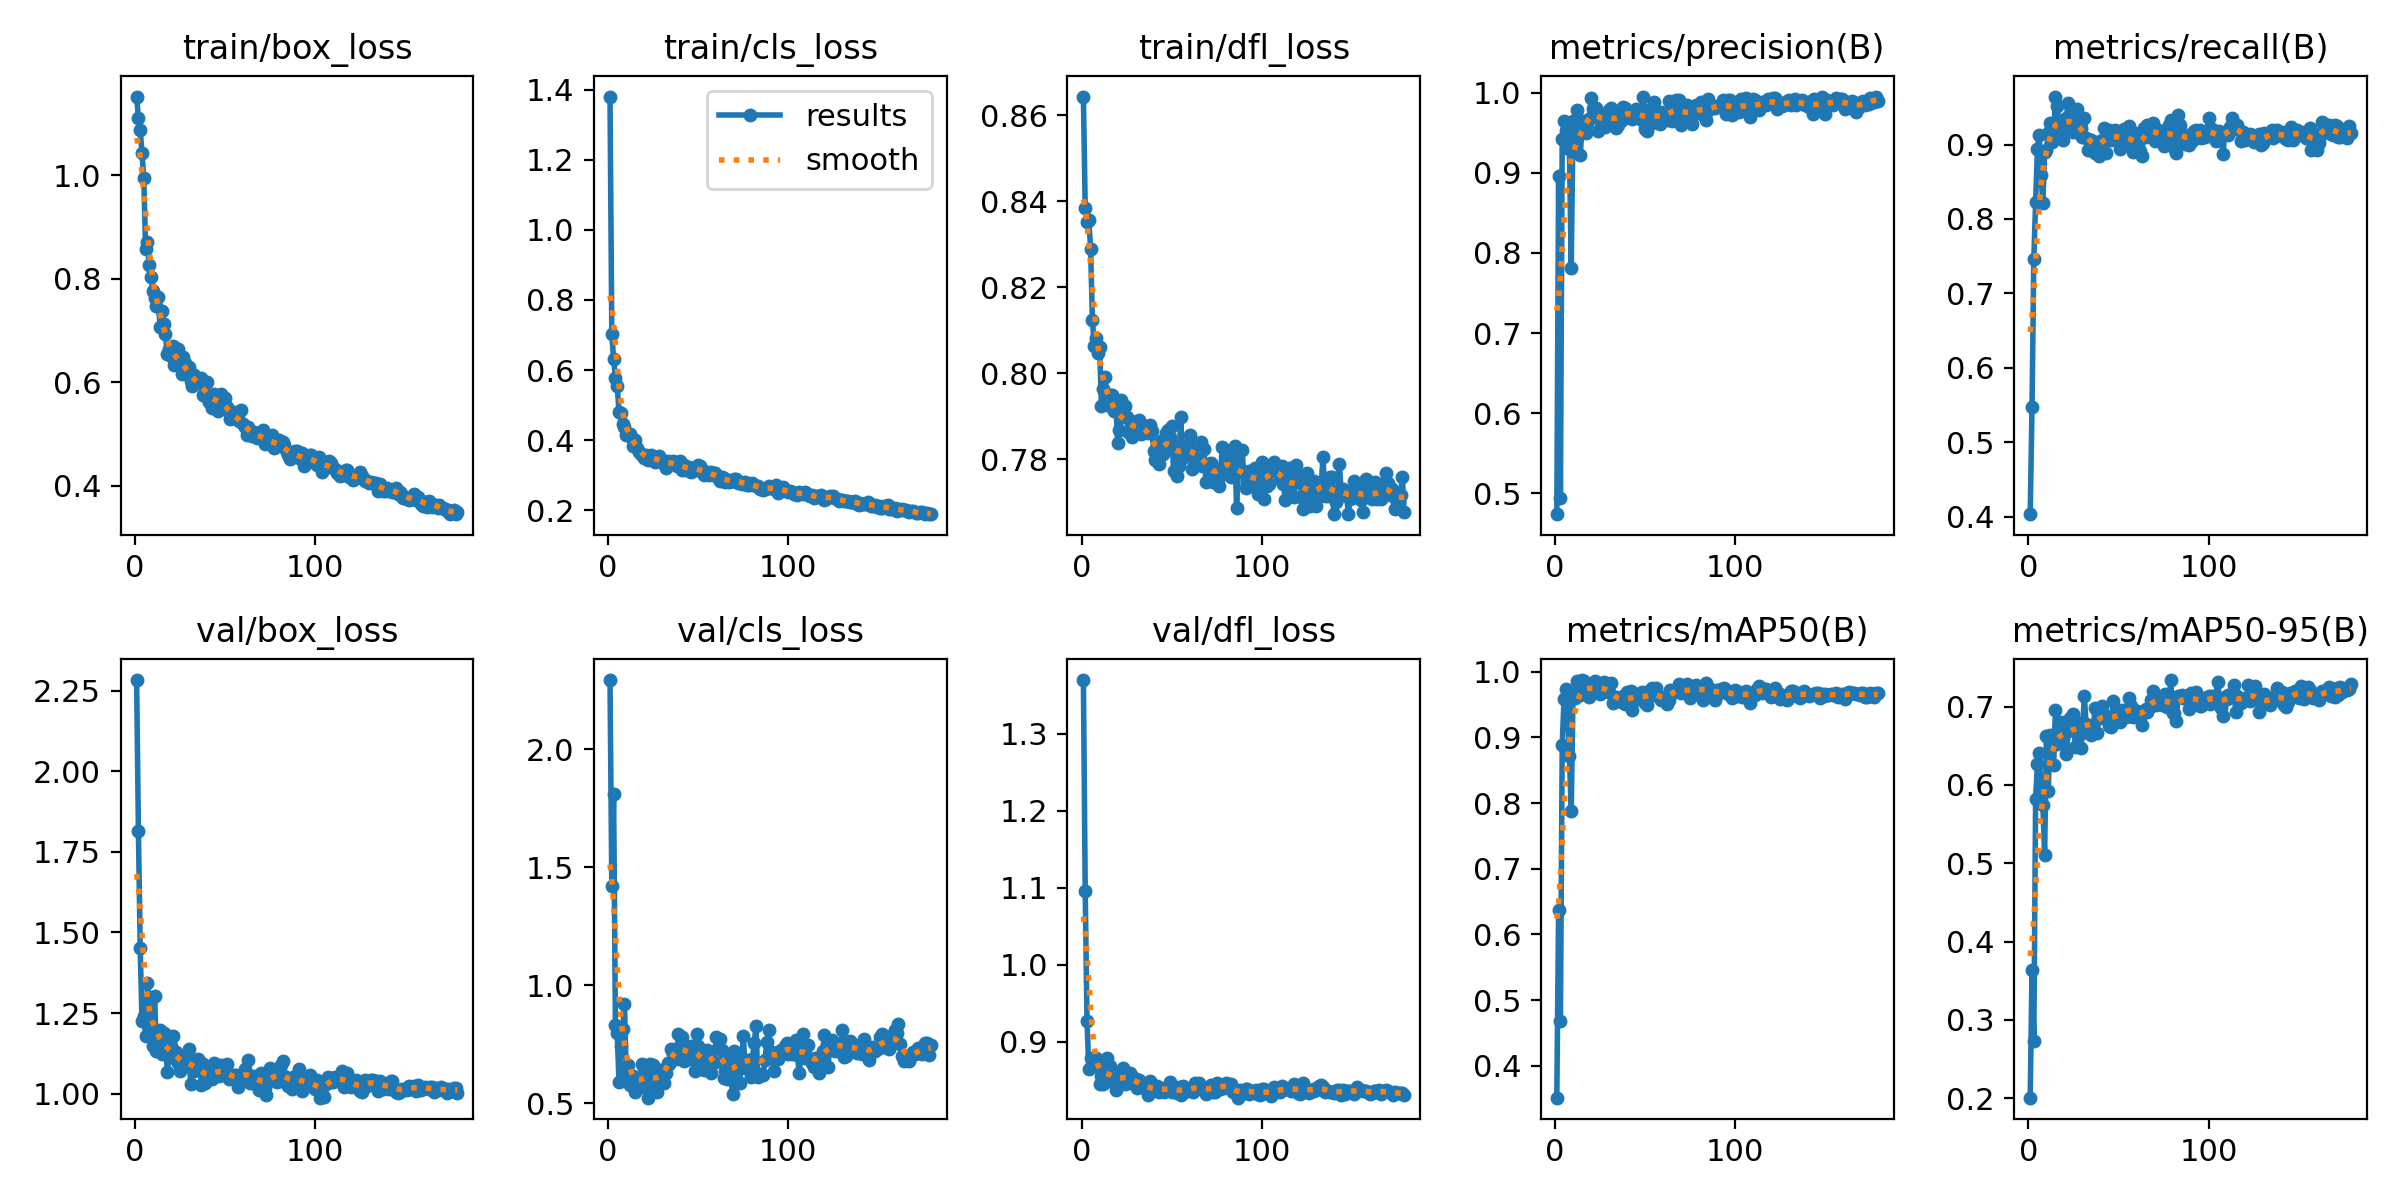

The data file committed next to this chart (first rows):
epoch, train/box_loss, train/cls_loss, train/dfl_loss, metrics/precision(B), metrics/recall(B), metrics/mAP50(B), metrics/mAP50-95(B), val/box_loss, val/cls_loss, val/dfl_loss, lr/pg0, lr/pg1, lr/pg2
1, 1.152, 1.381, 0.8643, 0.4739, 0.4033, 0.3516, 0.2006, 2.283, 2.292, 1.37, 0.0006637, 0.0006637, 0.0006637
2, 1.111, 0.7023, 0.8383, 0.8955, 0.5467, 0.6378, 0.3633, 1.815, 1.419, 1.096, 0.001324, 0.001324, 0.001324
3, 1.087, 0.6324, 0.8351, 0.4942, 0.7459, 0.469, 0.2728, 1.451, 1.808, 0.9263, 0.001977, 0.001977, 0.001977
4, 1.043, 0.5785, 0.8356, 0.9418, 0.8222, 0.8885, 0.5826, 1.226, 0.833, 0.8645, 0.00197, 0.00197, 0.00197
5, 0.9941, 0.5541, 0.8289, 0.964, 0.8936, 0.9584, 0.6264, 1.241, 0.7964, 0.8793, 0.00196, 0.00196, 0.00196
6, 0.8583, 0.4811, 0.8124, 0.9525, 0.9133, 0.9742, 0.6406, 1.178, 0.5895, 0.8684, 0.00195, 0.00195, 0.00195
7, 0.8708, 0.4781, 0.8063, 0.9498, 0.8589, 0.9395, 0.5914, 1.343, 0.7432, 0.8732, 0.001941, 0.001941, 0.001941
8, 0.8267, 0.4453, 0.8081, 0.9293, 0.8211, 0.8721, 0.5747, 1.297, 0.8144, 0.8785, 0.001931, 0.001931, 0.001931
9, 0.8034, 0.4377, 0.8047, 0.7814, 0.89, 0.7883, 0.5107, 1.197, 0.9216, 0.8705, 0.001921, 0.001921, 0.001921
10, 0.777, 0.4157, 0.8061, 0.964, 0.8933, 0.9651, 0.6628, 1.148, 0.6256, 0.8445, 0.001911, 0.001911, 0.001911
11, 0.7634, 0.4143, 0.7924, 0.9379, 0.9156, 0.96, 0.5924, 1.302, 0.6625, 0.8556, 0.001901, 0.001901, 0.001901
12, 0.7481, 0.4165, 0.7962, 0.978, 0.9289, 0.9851, 0.6636, 1.132, 0.5763, 0.8452, 0.001891, 0.001891, 0.001891
13, 0.7642, 0.4062, 0.7991, 0.9486, 0.9032, 0.9675, 0.6552, 1.157, 0.6132, 0.8596, 0.001881, 0.001881, 0.001881
14, 0.7075, 0.3837, 0.7926, 0.9223, 0.9122, 0.9648, 0.6258, 1.196, 0.6135, 0.8791, 0.001871, 0.001871, 0.001871
15, 0.7385, 0.4001, 0.7934, 0.9565, 0.9644, 0.9873, 0.6963, 1.124, 0.5463, 0.8506, 0.001861, 0.001861, 0.001861
16, 0.7127, 0.3767, 0.7949, 0.9641, 0.9511, 0.9865, 0.6529, 1.189, 0.5694, 0.8681, 0.001852, 0.001852, 0.001852
17, 0.6926, 0.3649, 0.7949, 0.95, 0.9256, 0.9759, 0.6558, 1.185, 0.5729, 0.859, 0.001842, 0.001842, 0.001842
18, 0.6543, 0.3596, 0.7913, 0.9627, 0.9184, 0.9731, 0.6799, 1.068, 0.5697, 0.8467, 0.001832, 0.001832, 0.001832
19, 0.6646, 0.3561, 0.7931, 0.9671, 0.9067, 0.9612, 0.6603, 1.114, 0.667, 0.8374, 0.001822, 0.001822, 0.001822
20, 0.6502, 0.3481, 0.7838, 0.9929, 0.9302, 0.975, 0.6724, 1.147, 0.6495, 0.8488, 0.001812, 0.001812, 0.001812
21, 0.6708, 0.3568, 0.7867, 0.9802, 0.9352, 0.972, 0.6397, 1.178, 0.6158, 0.859, 0.001802, 0.001802, 0.001802
22, 0.6336, 0.3427, 0.7938, 0.9773, 0.9562, 0.9864, 0.669, 1.11, 0.5234, 0.8521, 0.001792, 0.001792, 0.001792
23, 0.6475, 0.3548, 0.7898, 0.9812, 0.9272, 0.976, 0.6849, 1.13, 0.6664, 0.8656, 0.001782, 0.001782, 0.001782
24, 0.6644, 0.3582, 0.7924, 0.9526, 0.9278, 0.9783, 0.6697, 1.097, 0.5895, 0.8444, 0.001772, 0.001772, 0.001772
25, 0.6383, 0.345, 0.7899, 0.9683, 0.9166, 0.9667, 0.6908, 1.07, 0.6624, 0.8579, 0.001762, 0.001762, 0.001762
26, 0.6157, 0.338, 0.7864, 0.9644, 0.9336, 0.9688, 0.6488, 1.111, 0.5758, 0.846, 0.001752, 0.001752, 0.001752
27, 0.6489, 0.3497, 0.786, 0.9704, 0.9474, 0.9847, 0.6748, 1.095, 0.5484, 0.8591, 0.001743, 0.001743, 0.001743
28, 0.6377, 0.3537, 0.7852, 0.9574, 0.9156, 0.9807, 0.6796, 1.085, 0.6421, 0.8557, 0.001733, 0.001733, 0.001733
29, 0.6193, 0.3398, 0.7881, 0.9662, 0.9222, 0.9702, 0.6474, 1.121, 0.5898, 0.8482, 0.001723, 0.001723, 0.001723
30, 0.6292, 0.3432, 0.7886, 0.9785, 0.9101, 0.9692, 0.6662, 1.139, 0.6424, 0.852, 0.001713, 0.001713, 0.001713
31, 0.6028, 0.3321, 0.7888, 0.9809, 0.9356, 0.9834, 0.7139, 1.031, 0.5847, 0.8393, 0.001703, 0.001703, 0.001703
32, 0.5929, 0.3212, 0.789, 0.9632, 0.9089, 0.9518, 0.6781, 1.098, 0.6259, 0.8503, 0.001693, 0.001693, 0.001693
33, 0.6132, 0.3407, 0.7859, 0.9684, 0.8922, 0.9604, 0.6733, 1.07, 0.6712, 0.8407, 0.001683, 0.001683, 0.001683
34, 0.5981, 0.3332, 0.7867, 0.9559, 0.9056, 0.9615, 0.67, 1.086, 0.6641, 0.8462, 0.001673, 0.001673, 0.001673
35, 0.6024, 0.3367, 0.7875, 0.9594, 0.9067, 0.9547, 0.6637, 1.106, 0.7315, 0.8406, 0.001663, 0.001663, 0.001663
36, 0.599, 0.3406, 0.7878, 0.9748, 0.9006, 0.9565, 0.6749, 1.098, 0.7104, 0.8444, 0.001654, 0.001654, 0.001654
37, 0.6084, 0.3363, 0.786, 0.966, 0.8889, 0.9543, 0.6978, 1.027, 0.7282, 0.8304, 0.001644, 0.001644, 0.001644
38, 0.5748, 0.3261, 0.7879, 0.9819, 0.9031, 0.9625, 0.6661, 1.091, 0.6871, 0.8493, 0.001634, 0.001634, 0.001634
39, 0.5727, 0.3286, 0.7864, 0.9806, 0.8844, 0.9514, 0.6888, 1.034, 0.7921, 0.8359, 0.001624, 0.001624, 0.001624
40, 0.6012, 0.3397, 0.7819, 0.9713, 0.9036, 0.9695, 0.685, 1.048, 0.7345, 0.84, 0.001614, 0.001614, 0.001614
41, 0.5627, 0.3154, 0.7798, 0.9734, 0.9067, 0.9543, 0.7007, 1.051, 0.7799, 0.8368, 0.001604, 0.001604, 0.001604
42, 0.5688, 0.3297, 0.7823, 0.9742, 0.9226, 0.971, 0.6898, 1.071, 0.678, 0.842, 0.001594, 0.001594, 0.001594
43, 0.5505, 0.3137, 0.7789, 0.9674, 0.8891, 0.9418, 0.6877, 1.046, 0.7327, 0.8343, 0.001584, 0.001584, 0.001584
44, 0.5778, 0.3198, 0.7841, 0.975, 0.911, 0.9645, 0.6829, 1.095, 0.7003, 0.8394, 0.001574, 0.001574, 0.001574
45, 0.5696, 0.3221, 0.7812, 0.9799, 0.919, 0.9666, 0.6758, 1.057, 0.6892, 0.838, 0.001564, 0.001564, 0.001564
46, 0.5452, 0.3099, 0.7821, 0.9679, 0.9059, 0.9583, 0.6743, 1.069, 0.7419, 0.8344, 0.001554, 0.001554, 0.001554
47, 0.5692, 0.3185, 0.786, 0.9735, 0.9144, 0.9638, 0.707, 1.056, 0.7305, 0.8367, 0.001545, 0.001545, 0.001545
48, 0.5771, 0.3194, 0.7867, 0.9661, 0.9198, 0.9694, 0.6804, 1.089, 0.6378, 0.84, 0.001535, 0.001535, 0.001535
49, 0.5534, 0.314, 0.7851, 0.9952, 0.9147, 0.965, 0.6958, 1.078, 0.7911, 0.8477, 0.001525, 0.001525, 0.001525
50, 0.5695, 0.3282, 0.7877, 0.955, 0.9033, 0.952, 0.6817, 1.057, 0.7403, 0.8349, 0.001515, 0.001515, 0.001515
51, 0.553, 0.326, 0.7772, 0.9528, 0.8933, 0.95, 0.6806, 1.091, 0.695, 0.837, 0.001505, 0.001505, 0.001505
52, 0.543, 0.309, 0.7831, 0.9779, 0.91, 0.97, 0.6955, 1.045, 0.6704, 0.8367, 0.001495, 0.001495, 0.001495
53, 0.5287, 0.3008, 0.7761, 0.973, 0.9202, 0.9649, 0.6945, 1.048, 0.6419, 0.8336, 0.001485, 0.001485, 0.001485
54, 0.5324, 0.3078, 0.7783, 0.9626, 0.9162, 0.9753, 0.6869, 1.056, 0.6682, 0.8407, 0.001475, 0.001475, 0.001475
55, 0.5422, 0.3101, 0.7898, 0.9878, 0.8992, 0.964, 0.6968, 1.057, 0.7245, 0.8308, 0.001465, 0.001465, 0.001465
56, 0.5291, 0.2999, 0.7802, 0.9731, 0.9252, 0.9746, 0.7116, 1.058, 0.6559, 0.842, 0.001455, 0.001455, 0.001455
57, 0.5312, 0.3087, 0.7814, 0.9667, 0.9056, 0.9651, 0.7002, 1.022, 0.6283, 0.8363, 0.001446, 0.001446, 0.001446
58, 0.5243, 0.3045, 0.7816, 0.9604, 0.8894, 0.96, 0.6873, 1.054, 0.6686, 0.8359, 0.001436, 0.001436, 0.001436
59, 0.5458, 0.3067, 0.7835, 0.9761, 0.9156, 0.9563, 0.6938, 1.051, 0.6762, 0.8362, 0.001426, 0.001426, 0.001426
60, 0.5188, 0.3013, 0.7855, 0.9688, 0.897, 0.9575, 0.6949, 1.051, 0.7795, 0.837, 0.001416, 0.001416, 0.001416
... 119 more rows
